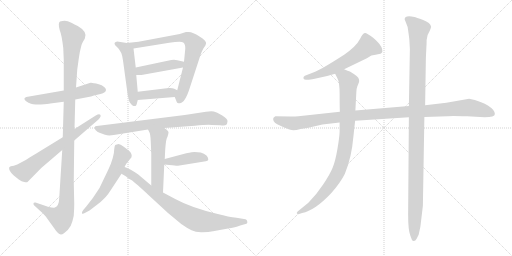
t = 0.00 s
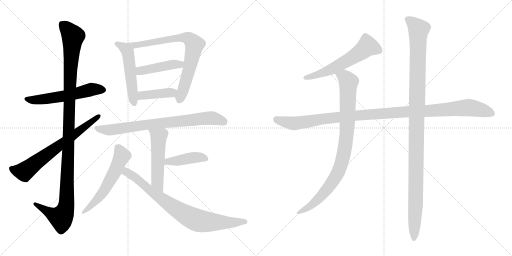
t = 2.66 s
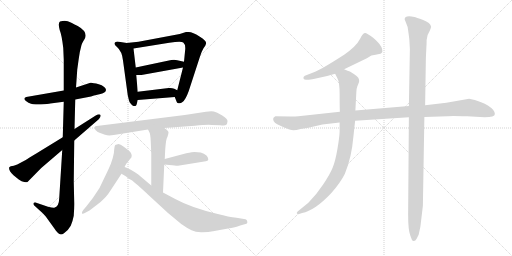
t = 5.32 s
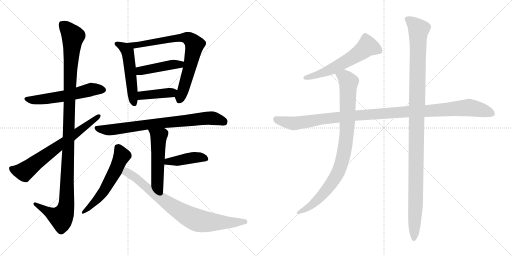
t = 7.97 s
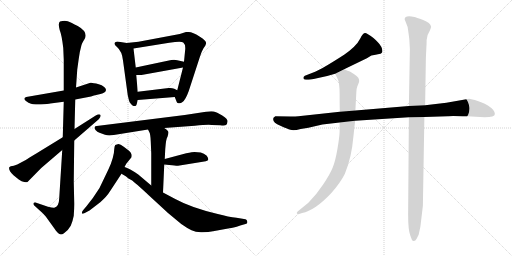
t = 10.63 s
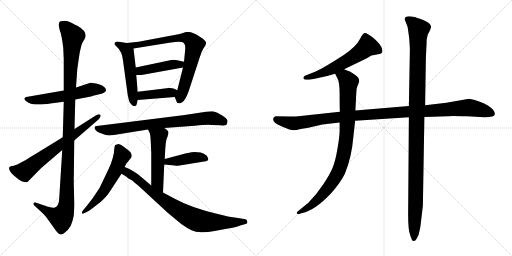
t = 13.29 s

The animated SVG that drew these frames (rendered in a browser with its animation timeline set to each time). Animation: 16 CSS @keyframes rules; one cycle of 13.29 s.

<svg version="1.1" viewBox="0 0 2048 1024" xmlns="http://www.w3.org/2000/svg">
  <g stroke="lightgray" stroke-dasharray="1,1" stroke-width="1" transform="scale(4, 4)">
    <line x1="0" y1="0" x2="256" y2="256"></line>
    <line x1="256" y1="0" x2="0" y2="256"></line>
    <line x1="128" y1="0" x2="128" y2="256"></line>
    <line x1="0" y1="128" x2="256" y2="128"></line>
    <line x1="256" y1="0" x2="512" y2="256"></line>
    <line x1="512" y1="0" x2="256" y2="256"></line>
    <line x1="384" y1="0" x2="384" y2="256"></line>
    <line x1="256" y1="128" x2="512" y2="128"></line>
  </g>
<g transform="scale(1, -1) translate(0, -850)">
   <style type="text/css">
    @keyframes keyframes0 {
      from {
       stroke: black;
       stroke-dashoffset: 564;
       stroke-width: 128;
       }
       65% {
       animation-timing-function: step-end;
       stroke: black;
       stroke-dashoffset: 0;
       stroke-width: 128;
       }
       to {
       stroke: black;
       stroke-width: 1024;
       }
       }
       #make-me-a-hanzi-animation-0 {
         animation: keyframes0 0.708984s both;
         animation-delay: 0.000000s;
         animation-timing-function: linear;
       }
    @keyframes keyframes1 {
      from {
       stroke: black;
       stroke-dashoffset: 1167;
       stroke-width: 128;
       }
       79% {
       animation-timing-function: step-end;
       stroke: black;
       stroke-dashoffset: 0;
       stroke-width: 128;
       }
       to {
       stroke: black;
       stroke-width: 1024;
       }
       }
       #make-me-a-hanzi-animation-1 {
         animation: keyframes1 1.199707s both;
         animation-delay: 0.708984s;
         animation-timing-function: linear;
       }
    @keyframes keyframes2 {
      from {
       stroke: black;
       stroke-dashoffset: 685;
       stroke-width: 128;
       }
       69% {
       animation-timing-function: step-end;
       stroke: black;
       stroke-dashoffset: 0;
       stroke-width: 128;
       }
       to {
       stroke: black;
       stroke-width: 1024;
       }
       }
       #make-me-a-hanzi-animation-2 {
         animation: keyframes2 0.807454s both;
         animation-delay: 1.908691s;
         animation-timing-function: linear;
       }
    @keyframes keyframes3 {
      from {
       stroke: black;
       stroke-dashoffset: 522;
       stroke-width: 128;
       }
       63% {
       animation-timing-function: step-end;
       stroke: black;
       stroke-dashoffset: 0;
       stroke-width: 128;
       }
       to {
       stroke: black;
       stroke-width: 1024;
       }
       }
       #make-me-a-hanzi-animation-3 {
         animation: keyframes3 0.674805s both;
         animation-delay: 2.716145s;
         animation-timing-function: linear;
       }
    @keyframes keyframes4 {
      from {
       stroke: black;
       stroke-dashoffset: 765;
       stroke-width: 128;
       }
       71% {
       animation-timing-function: step-end;
       stroke: black;
       stroke-dashoffset: 0;
       stroke-width: 128;
       }
       to {
       stroke: black;
       stroke-width: 1024;
       }
       }
       #make-me-a-hanzi-animation-4 {
         animation: keyframes4 0.872559s both;
         animation-delay: 3.390950s;
         animation-timing-function: linear;
       }
    @keyframes keyframes5 {
      from {
       stroke: black;
       stroke-dashoffset: 441;
       stroke-width: 128;
       }
       59% {
       animation-timing-function: step-end;
       stroke: black;
       stroke-dashoffset: 0;
       stroke-width: 128;
       }
       to {
       stroke: black;
       stroke-width: 1024;
       }
       }
       #make-me-a-hanzi-animation-5 {
         animation: keyframes5 0.608887s both;
         animation-delay: 4.263509s;
         animation-timing-function: linear;
       }
    @keyframes keyframes6 {
      from {
       stroke: black;
       stroke-dashoffset: 403;
       stroke-width: 128;
       }
       57% {
       animation-timing-function: step-end;
       stroke: black;
       stroke-dashoffset: 0;
       stroke-width: 128;
       }
       to {
       stroke: black;
       stroke-width: 1024;
       }
       }
       #make-me-a-hanzi-animation-6 {
         animation: keyframes6 0.577962s both;
         animation-delay: 4.872396s;
         animation-timing-function: linear;
       }
    @keyframes keyframes7 {
      from {
       stroke: black;
       stroke-dashoffset: 773;
       stroke-width: 128;
       }
       72% {
       animation-timing-function: step-end;
       stroke: black;
       stroke-dashoffset: 0;
       stroke-width: 128;
       }
       to {
       stroke: black;
       stroke-width: 1024;
       }
       }
       #make-me-a-hanzi-animation-7 {
         animation: keyframes7 0.879069s both;
         animation-delay: 5.450358s;
         animation-timing-function: linear;
       }
    @keyframes keyframes8 {
      from {
       stroke: black;
       stroke-dashoffset: 520;
       stroke-width: 128;
       }
       63% {
       animation-timing-function: step-end;
       stroke: black;
       stroke-dashoffset: 0;
       stroke-width: 128;
       }
       to {
       stroke: black;
       stroke-width: 1024;
       }
       }
       #make-me-a-hanzi-animation-8 {
         animation: keyframes8 0.673177s both;
         animation-delay: 6.329427s;
         animation-timing-function: linear;
       }
    @keyframes keyframes9 {
      from {
       stroke: black;
       stroke-dashoffset: 420;
       stroke-width: 128;
       }
       58% {
       animation-timing-function: step-end;
       stroke: black;
       stroke-dashoffset: 0;
       stroke-width: 128;
       }
       to {
       stroke: black;
       stroke-width: 1024;
       }
       }
       #make-me-a-hanzi-animation-9 {
         animation: keyframes9 0.591797s both;
         animation-delay: 7.002604s;
         animation-timing-function: linear;
       }
    @keyframes keyframes10 {
      from {
       stroke: black;
       stroke-dashoffset: 572;
       stroke-width: 128;
       }
       65% {
       animation-timing-function: step-end;
       stroke: black;
       stroke-dashoffset: 0;
       stroke-width: 128;
       }
       to {
       stroke: black;
       stroke-width: 1024;
       }
       }
       #make-me-a-hanzi-animation-10 {
         animation: keyframes10 0.715495s both;
         animation-delay: 7.594401s;
         animation-timing-function: linear;
       }
    @keyframes keyframes11 {
      from {
       stroke: black;
       stroke-dashoffset: 802;
       stroke-width: 128;
       }
       72% {
       animation-timing-function: step-end;
       stroke: black;
       stroke-dashoffset: 0;
       stroke-width: 128;
       }
       to {
       stroke: black;
       stroke-width: 1024;
       }
       }
       #make-me-a-hanzi-animation-11 {
         animation: keyframes11 0.902669s both;
         animation-delay: 8.309896s;
         animation-timing-function: linear;
       }
    @keyframes keyframes12 {
      from {
       stroke: black;
       stroke-dashoffset: 589;
       stroke-width: 128;
       }
       66% {
       animation-timing-function: step-end;
       stroke: black;
       stroke-dashoffset: 0;
       stroke-width: 128;
       }
       to {
       stroke: black;
       stroke-width: 1024;
       }
       }
       #make-me-a-hanzi-animation-12 {
         animation: keyframes12 0.729329s both;
         animation-delay: 9.212565s;
         animation-timing-function: linear;
       }
    @keyframes keyframes13 {
      from {
       stroke: black;
       stroke-dashoffset: 1126;
       stroke-width: 128;
       }
       79% {
       animation-timing-function: step-end;
       stroke: black;
       stroke-dashoffset: 0;
       stroke-width: 128;
       }
       to {
       stroke: black;
       stroke-width: 1024;
       }
       }
       #make-me-a-hanzi-animation-13 {
         animation: keyframes13 1.166341s both;
         animation-delay: 9.941894s;
         animation-timing-function: linear;
       }
    @keyframes keyframes14 {
      from {
       stroke: black;
       stroke-dashoffset: 911;
       stroke-width: 128;
       }
       75% {
       animation-timing-function: step-end;
       stroke: black;
       stroke-dashoffset: 0;
       stroke-width: 128;
       }
       to {
       stroke: black;
       stroke-width: 1024;
       }
       }
       #make-me-a-hanzi-animation-14 {
         animation: keyframes14 0.991374s both;
         animation-delay: 11.108235s;
         animation-timing-function: linear;
       }
    @keyframes keyframes15 {
      from {
       stroke: black;
       stroke-dashoffset: 1151;
       stroke-width: 128;
       }
       79% {
       animation-timing-function: step-end;
       stroke: black;
       stroke-dashoffset: 0;
       stroke-width: 128;
       }
       to {
       stroke: black;
       stroke-width: 1024;
       }
       }
       #make-me-a-hanzi-animation-15 {
         animation: keyframes15 1.186686s both;
         animation-delay: 12.099609s;
         animation-timing-function: linear;
       }
</style>
<path d="M 255.0 488.0 L 105.0 462.0 Q 86.0 455.0 114.0 439.0 Q 125.0 434.0 132.0 433.0 Q 140.0 432.0 163.0 432.0 Q 194.0 434.0 201.0 436.0 L 255.0 443.0 L 301.0 452.0 L 364.0 464.0 L 376.0 468.0 L 402.0 474.0 Q 424.0 479.0 424.0 491.0 Q 421.0 505.0 395.0 513.0 Q 369.0 520.0 362.0 519.0 L 304.0 500.0 L 255.0 488.0 Z" fill="lightgray"></path> 
<path d="M 320.0 645.0 L 326.0 670.0 Q 329.0 679.0 333.0 685.0 L 339.0 695.0 Q 353.0 722.0 311.0 746.0 Q 284.0 760.0 271.0 765.0 Q 258.0 769.0 240.0 764.0 Q 231.0 758.0 239.0 729.0 Q 247.0 710.0 253.0 658.0 L 255.0 611.0 L 255.0 488.0 L 255.0 443.0 L 251.0 301.0 L 249.0 250.0 L 237.0 59.0 Q 236.0 22.0 217.0 19.0 Q 211.0 18.0 192.0 23.0 L 142.0 40.0 Q 135.0 41.0 134.0 37.0 Q 133.0 32.0 137.0 28.0 L 171.0 -3.0 L 183.0 -16.0 L 219.0 -66.0 Q 222.0 -71.0 232.0 -82.0 Q 242.0 -93.0 256.0 -83.0 Q 271.0 -74.0 283.0 -53.0 Q 291.0 -34.0 295.0 -13.0 Q 297.0 17.0 297.0 34.0 L 295.0 124.0 L 297.0 288.0 L 298.0 334.0 L 301.0 452.0 L 304.0 500.0 L 309.0 572.0 L 314.0 608.0 Q 319.0 642.0 320.0 645.0 Z" fill="lightgray"></path> 
<path d="M 251.0 301.0 L 145.0 236.0 Q 113.0 217.0 103.0 210.0 L 69.0 192.0 L 55.0 187.0 L 43.0 185.0 Q 40.0 184.0 37.0 181.0 Q 33.0 169.0 54.0 149.0 L 75.0 132.0 Q 87.0 124.0 97.0 122.0 Q 108.0 120.0 110.0 122.0 L 165.0 178.0 L 249.0 250.0 L 297.0 288.0 L 395.0 373.0 Q 406.0 385.0 401.0 391.0 Q 397.0 396.0 383.0 388.0 L 298.0 334.0 L 251.0 301.0 Z" fill="lightgray"></path> 
<path d="M 507.0 678.0 L 469.0 684.0 L 463.0 682.0 Q 459.0 681.0 458.0 676.0 Q 457.0 671.0 468.0 662.0 Q 488.0 645.0 492.0 608.0 L 511.0 469.0 Q 516.0 447.0 518.0 442.0 Q 529.0 426.0 535.0 426.0 Q 542.0 425.0 543.0 427.0 Q 545.0 428.0 547.0 434.0 L 551.0 450.0 L 551.0 483.0 L 545.0 550.0 L 543.0 580.0 L 534.0 656.0 C 532.0 674.0 532.0 674.0 507.0 678.0 Z" fill="lightgray"></path> 
<path d="M 699.0 462.0 L 707.0 442.0 Q 707.0 439.0 714.0 437.0 Q 722.0 435.0 730.0 442.0 Q 742.0 450.0 755.0 486.0 L 799.0 621.0 Q 806.0 644.0 814.0 657.0 Q 823.0 669.0 824.0 675.0 Q 826.0 681.0 819.0 688.0 Q 812.0 697.0 798.0 704.0 Q 771.0 722.0 755.0 722.0 L 744.0 722.0 L 719.0 714.0 L 554.0 683.0 L 507.0 678.0 C 477.0 675.0 504.0 651.0 534.0 656.0 L 677.0 679.0 Q 725.0 686.0 733.0 680.0 Q 742.0 673.0 741.0 654.0 L 736.0 603.0 L 732.0 580.0 L 709.0 489.0 C 702.0 460.0 697.0 467.0 699.0 462.0 Z" fill="lightgray"></path> 
<path d="M 685.0 610.0 L 543.0 580.0 C 514.0 574.0 515.0 550.0 545.0 550.0 L 566.0 550.0 L 732.0 580.0 C 762.0 585.0 765.0 596.0 736.0 603.0 L 709.0 609.0 Q 700.0 612.0 685.0 610.0 Z" fill="lightgray"></path> 
<path d="M 551.0 450.0 L 699.0 462.0 C 729.0 464.0 736.0 476.0 709.0 489.0 L 697.0 495.0 Q 688.0 499.0 675.0 498.0 L 551.0 483.0 C 521.0 479.0 521.0 448.0 551.0 450.0 Z" fill="lightgray"></path> 
<path d="M 657.0 338.0 L 779.0 347.0 Q 830.0 352.0 847.0 350.0 L 881.0 349.0 Q 900.0 347.0 904.0 350.0 Q 909.0 353.0 910.0 364.0 Q 912.0 374.0 889.0 388.0 Q 866.0 402.0 855.0 404.0 Q 845.0 406.0 824.0 403.0 L 739.0 390.0 L 387.0 346.0 Q 380.0 346.0 379.0 342.0 Q 376.0 339.0 382.0 330.0 Q 389.0 321.0 398.0 319.0 L 420.0 311.0 Q 434.0 306.0 455.0 310.0 L 592.0 332.0 L 657.0 338.0 Z" fill="lightgray"></path> 
<path d="M 659.0 214.0 L 661.0 254.0 Q 664.0 296.0 670.0 303.0 Q 674.0 314.0 674.0 321.0 Q 674.0 327.0 657.0 338.0 C 632.0 355.0 579.0 359.0 592.0 332.0 L 597.0 322.0 Q 602.0 314.0 603.0 284.0 L 605.0 237.0 L 605.0 108.0 C 605.0 78.0 651.0 50.0 652.0 80.0 L 657.0 192.0 L 659.0 214.0 Z" fill="lightgray"></path> 
<path d="M 803.0 240.0 L 778.0 242.0 Q 771.0 242.0 745.0 237.0 L 659.0 214.0 C 630.0 206.0 627.0 195.0 657.0 192.0 L 677.0 190.0 Q 709.0 186.0 712.0 187.0 L 823.0 205.0 Q 841.0 207.0 827.0 227.0 Q 816.0 236.0 803.0 240.0 Z" fill="lightgray"></path> 
<path d="M 498.0 182.0 L 505.0 195.0 L 526.0 221.0 Q 528.0 231.0 525.0 235.0 Q 523.0 242.0 516.0 247.0 L 495.0 263.0 Q 481.0 274.0 474.0 274.0 Q 467.0 273.0 461.0 270.0 Q 458.0 267.0 457.0 254.0 Q 457.0 240.0 451.0 218.0 Q 445.0 196.0 433.0 171.0 L 398.0 98.0 Q 372.0 56.0 345.0 24.0 L 333.0 10.0 Q 326.0 1.0 328.0 -4.0 Q 331.0 -7.0 341.0 -1.0 L 358.0 8.0 L 401.0 41.0 Q 428.0 65.0 440.0 85.0 L 486.0 155.0 L 498.0 182.0 Z" fill="lightgray"></path> 
<path d="M 605.0 108.0 L 553.0 152.0 Q 517.0 177.0 498.0 182.0 C 470.0 193.0 460.0 170.0 486.0 155.0 L 503.0 145.0 L 514.0 136.0 Q 531.0 129.0 539.0 119.0 Q 546.0 115.0 596.0 68.0 L 672.0 -2.0 L 725.0 -46.0 Q 749.0 -63.0 766.0 -71.0 Q 784.0 -80.0 809.0 -79.0 Q 835.0 -78.0 852.0 -75.0 L 918.0 -63.0 Q 930.0 -63.0 961.0 -52.0 L 982.0 -46.0 Q 991.0 -45.0 989.0 -36.0 Q 988.0 -28.0 982.0 -27.0 L 946.0 -21.0 Q 915.0 -18.0 871.0 -6.0 Q 765.0 19.0 701.0 54.0 L 652.0 80.0 L 605.0 108.0 Z" fill="lightgray"></path> 
<path d="M 1376.5 573.0 L 1467.5 617.0 L 1485.5 628.0 Q 1503.5 632.0 1516.5 634.0 Q 1529.5 636.0 1529.5 645.0 Q 1529.5 663.0 1510.5 682.0 Q 1491.5 701.0 1481.5 707.0 L 1468.5 715.0 Q 1454.5 726.0 1440.5 695.0 Q 1425.5 665.0 1376.5 631.0 Q 1289.5 575.0 1260.5 563.0 L 1219.5 547.0 Q 1213.5 544.0 1213.5 538.0 Q 1213.5 531.0 1223.5 531.0 L 1234.5 531.0 Q 1241.5 531.0 1254.5 534.0 L 1308.5 546.0 L 1340.5 555.0 L 1376.5 573.0 Z" fill="lightgray"></path> 
<path d="M 1979.5 394.0 Q 1979.5 410.0 1951.5 428.0 Q 1924.5 445.0 1876.5 455.0 L 1785.5 439.0 L 1700.5 429.0 L 1635.5 426.0 L 1421.5 408.0 L 1359.5 403.0 L 1193.5 385.0 Q 1184.5 384.0 1161.5 384.0 L 1101.5 385.0 Q 1092.5 381.0 1092.5 374.0 Q 1092.5 358.0 1121.5 347.0 Q 1149.5 335.0 1161.5 331.0 Q 1173.5 326.0 1202.5 334.0 L 1233.5 339.0 L 1289.5 352.0 L 1358.5 360.0 L 1420.5 367.0 L 1635.5 381.0 L 1697.5 382.0 L 1790.5 385.0 Q 1795.5 387.0 1868.5 385.0 L 1938.5 381.0 Q 1979.5 381.0 1979.5 394.0 Z" fill="lightgray"></path> 
<path d="M 1421.5 408.0 L 1425.5 484.0 Q 1425.5 494.0 1429.5 505.0 L 1435.5 520.0 Q 1436.5 522.0 1436.5 527.0 Q 1436.5 532.0 1435.5 533.0 Q 1435.5 543.0 1399.5 564.0 Q 1392.5 566.0 1376.5 573.0 C 1348.5 584.0 1327.5 582.0 1340.5 555.0 L 1349.5 537.0 Q 1358.5 522.0 1358.5 473.0 Q 1358.5 423.0 1359.5 403.0 L 1358.5 360.0 L 1358.5 323.0 Q 1357.5 299.0 1349.5 253.0 Q 1341.5 206.0 1330.5 179.0 Q 1319.5 152.0 1292.5 112.0 Q 1265.5 71.0 1233.5 39.0 L 1190.5 4.0 Q 1185.5 -1.0 1187.5 -4.0 Q 1190.5 -7.0 1193.5 -7.0 L 1208.5 -2.0 Q 1259.5 8.0 1324.5 77.0 Q 1362.5 120.0 1379.5 155.0 Q 1406.5 220.0 1413.5 303.0 L 1420.5 367.0 L 1421.5 408.0 Z" fill="lightgray"></path> 
<path d="M 1700.5 429.0 L 1703.5 618.0 L 1705.5 661.0 Q 1706.5 671.0 1706.5 690.0 Q 1706.5 708.0 1719.5 728.0 Q 1724.5 740.0 1724.5 743.0 Q 1721.5 759.0 1692.5 770.0 Q 1663.5 781.0 1657.5 782.0 Q 1618.5 790.0 1618.5 773.0 L 1630.5 742.0 Q 1637.5 695.0 1637.5 689.0 L 1639.5 653.0 L 1635.5 426.0 L 1635.5 381.0 L 1632.5 -8.0 Q 1632.5 -72.0 1641.5 -93.0 L 1647.5 -109.0 Q 1649.5 -114.0 1655.5 -114.0 Q 1661.5 -114.0 1666.5 -105.0 L 1674.5 -89.0 L 1681.5 -57.0 L 1691.5 27.0 L 1697.5 382.0 L 1700.5 429.0 Z" fill="lightgray"></path> 
      <clipPath id="make-me-a-hanzi-clip-0">
      <path d="M 255.0 488.0 L 105.0 462.0 Q 86.0 455.0 114.0 439.0 Q 125.0 434.0 132.0 433.0 Q 140.0 432.0 163.0 432.0 Q 194.0 434.0 201.0 436.0 L 255.0 443.0 L 301.0 452.0 L 364.0 464.0 L 376.0 468.0 L 402.0 474.0 Q 424.0 479.0 424.0 491.0 Q 421.0 505.0 395.0 513.0 Q 369.0 520.0 362.0 519.0 L 304.0 500.0 L 255.0 488.0 Z" fill="lightgray"></path>
      </clipPath>
      <path clip-path="url(#make-me-a-hanzi-clip-0)" d="M 110.0 451.0 L 154.0 450.0 L 245.0 463.0 L 370.0 493.0 L 413.0 491.0 " fill="none" id="make-me-a-hanzi-animation-0" stroke-dasharray="436 872" stroke-linecap="round"></path>

      <clipPath id="make-me-a-hanzi-clip-1">
      <path d="M 320.0 645.0 L 326.0 670.0 Q 329.0 679.0 333.0 685.0 L 339.0 695.0 Q 353.0 722.0 311.0 746.0 Q 284.0 760.0 271.0 765.0 Q 258.0 769.0 240.0 764.0 Q 231.0 758.0 239.0 729.0 Q 247.0 710.0 253.0 658.0 L 255.0 611.0 L 255.0 488.0 L 255.0 443.0 L 251.0 301.0 L 249.0 250.0 L 237.0 59.0 Q 236.0 22.0 217.0 19.0 Q 211.0 18.0 192.0 23.0 L 142.0 40.0 Q 135.0 41.0 134.0 37.0 Q 133.0 32.0 137.0 28.0 L 171.0 -3.0 L 183.0 -16.0 L 219.0 -66.0 Q 222.0 -71.0 232.0 -82.0 Q 242.0 -93.0 256.0 -83.0 Q 271.0 -74.0 283.0 -53.0 Q 291.0 -34.0 295.0 -13.0 Q 297.0 17.0 297.0 34.0 L 295.0 124.0 L 297.0 288.0 L 298.0 334.0 L 301.0 452.0 L 304.0 500.0 L 309.0 572.0 L 314.0 608.0 Q 319.0 642.0 320.0 645.0 Z" fill="lightgray"></path>
      </clipPath>
      <path clip-path="url(#make-me-a-hanzi-clip-1)" d="M 250.0 753.0 L 292.0 703.0 L 281.0 573.0 L 265.0 28.0 L 257.0 -1.0 L 243.0 -20.0 L 208.0 -7.0 L 140.0 34.0 " fill="none" id="make-me-a-hanzi-animation-1" stroke-dasharray="1039 2078" stroke-linecap="round"></path>

      <clipPath id="make-me-a-hanzi-clip-2">
      <path d="M 251.0 301.0 L 145.0 236.0 Q 113.0 217.0 103.0 210.0 L 69.0 192.0 L 55.0 187.0 L 43.0 185.0 Q 40.0 184.0 37.0 181.0 Q 33.0 169.0 54.0 149.0 L 75.0 132.0 Q 87.0 124.0 97.0 122.0 Q 108.0 120.0 110.0 122.0 L 165.0 178.0 L 249.0 250.0 L 297.0 288.0 L 395.0 373.0 Q 406.0 385.0 401.0 391.0 Q 397.0 396.0 383.0 388.0 L 298.0 334.0 L 251.0 301.0 Z" fill="lightgray"></path>
      </clipPath>
      <path clip-path="url(#make-me-a-hanzi-clip-2)" d="M 44.0 177.0 L 62.0 168.0 L 97.0 163.0 L 396.0 387.0 " fill="none" id="make-me-a-hanzi-animation-2" stroke-dasharray="557 1114" stroke-linecap="round"></path>

      <clipPath id="make-me-a-hanzi-clip-3">
      <path d="M 507.0 678.0 L 469.0 684.0 L 463.0 682.0 Q 459.0 681.0 458.0 676.0 Q 457.0 671.0 468.0 662.0 Q 488.0 645.0 492.0 608.0 L 511.0 469.0 Q 516.0 447.0 518.0 442.0 Q 529.0 426.0 535.0 426.0 Q 542.0 425.0 543.0 427.0 Q 545.0 428.0 547.0 434.0 L 551.0 450.0 L 551.0 483.0 L 545.0 550.0 L 543.0 580.0 L 534.0 656.0 C 532.0 674.0 532.0 674.0 507.0 678.0 Z" fill="lightgray"></path>
      </clipPath>
      <path clip-path="url(#make-me-a-hanzi-clip-3)" d="M 465.0 675.0 L 499.0 657.0 L 510.0 641.0 L 538.0 435.0 " fill="none" id="make-me-a-hanzi-animation-3" stroke-dasharray="394 788" stroke-linecap="round"></path>

      <clipPath id="make-me-a-hanzi-clip-4">
      <path d="M 699.0 462.0 L 707.0 442.0 Q 707.0 439.0 714.0 437.0 Q 722.0 435.0 730.0 442.0 Q 742.0 450.0 755.0 486.0 L 799.0 621.0 Q 806.0 644.0 814.0 657.0 Q 823.0 669.0 824.0 675.0 Q 826.0 681.0 819.0 688.0 Q 812.0 697.0 798.0 704.0 Q 771.0 722.0 755.0 722.0 L 744.0 722.0 L 719.0 714.0 L 554.0 683.0 L 507.0 678.0 C 477.0 675.0 504.0 651.0 534.0 656.0 L 677.0 679.0 Q 725.0 686.0 733.0 680.0 Q 742.0 673.0 741.0 654.0 L 736.0 603.0 L 732.0 580.0 L 709.0 489.0 C 702.0 460.0 697.0 467.0 699.0 462.0 Z" fill="lightgray"></path>
      </clipPath>
      <path clip-path="url(#make-me-a-hanzi-clip-4)" d="M 515.0 678.0 L 539.0 668.0 L 730.0 700.0 L 750.0 698.0 L 773.0 680.0 L 778.0 670.0 L 762.0 592.0 L 718.0 449.0 " fill="none" id="make-me-a-hanzi-animation-4" stroke-dasharray="637 1274" stroke-linecap="round"></path>

      <clipPath id="make-me-a-hanzi-clip-5">
      <path d="M 685.0 610.0 L 543.0 580.0 C 514.0 574.0 515.0 550.0 545.0 550.0 L 566.0 550.0 L 732.0 580.0 C 762.0 585.0 765.0 596.0 736.0 603.0 L 709.0 609.0 Q 700.0 612.0 685.0 610.0 Z" fill="lightgray"></path>
      </clipPath>
      <path clip-path="url(#make-me-a-hanzi-clip-5)" d="M 550.0 558.0 L 568.0 568.0 L 682.0 591.0 L 719.0 592.0 L 728.0 598.0 " fill="none" id="make-me-a-hanzi-animation-5" stroke-dasharray="313 626" stroke-linecap="round"></path>

      <clipPath id="make-me-a-hanzi-clip-6">
      <path d="M 551.0 450.0 L 699.0 462.0 C 729.0 464.0 736.0 476.0 709.0 489.0 L 697.0 495.0 Q 688.0 499.0 675.0 498.0 L 551.0 483.0 C 521.0 479.0 521.0 448.0 551.0 450.0 Z" fill="lightgray"></path>
      </clipPath>
      <path clip-path="url(#make-me-a-hanzi-clip-6)" d="M 558.0 456.0 L 576.0 470.0 L 686.0 479.0 L 699.0 485.0 " fill="none" id="make-me-a-hanzi-animation-6" stroke-dasharray="275 550" stroke-linecap="round"></path>

      <clipPath id="make-me-a-hanzi-clip-7">
      <path d="M 657.0 338.0 L 779.0 347.0 Q 830.0 352.0 847.0 350.0 L 881.0 349.0 Q 900.0 347.0 904.0 350.0 Q 909.0 353.0 910.0 364.0 Q 912.0 374.0 889.0 388.0 Q 866.0 402.0 855.0 404.0 Q 845.0 406.0 824.0 403.0 L 739.0 390.0 L 387.0 346.0 Q 380.0 346.0 379.0 342.0 Q 376.0 339.0 382.0 330.0 Q 389.0 321.0 398.0 319.0 L 420.0 311.0 Q 434.0 306.0 455.0 310.0 L 592.0 332.0 L 657.0 338.0 Z" fill="lightgray"></path>
      </clipPath>
      <path clip-path="url(#make-me-a-hanzi-clip-7)" d="M 386.0 337.0 L 437.0 330.0 L 596.0 353.0 L 833.0 377.0 L 859.0 376.0 L 897.0 361.0 " fill="none" id="make-me-a-hanzi-animation-7" stroke-dasharray="645 1290" stroke-linecap="round"></path>

      <clipPath id="make-me-a-hanzi-clip-8">
      <path d="M 659.0 214.0 L 661.0 254.0 Q 664.0 296.0 670.0 303.0 Q 674.0 314.0 674.0 321.0 Q 674.0 327.0 657.0 338.0 C 632.0 355.0 579.0 359.0 592.0 332.0 L 597.0 322.0 Q 602.0 314.0 603.0 284.0 L 605.0 237.0 L 605.0 108.0 C 605.0 78.0 651.0 50.0 652.0 80.0 L 657.0 192.0 L 659.0 214.0 Z" fill="lightgray"></path>
      </clipPath>
      <path clip-path="url(#make-me-a-hanzi-clip-8)" d="M 599.0 329.0 L 635.0 300.0 L 629.0 122.0 L 648.0 87.0 " fill="none" id="make-me-a-hanzi-animation-8" stroke-dasharray="392 784" stroke-linecap="round"></path>

      <clipPath id="make-me-a-hanzi-clip-9">
      <path d="M 803.0 240.0 L 778.0 242.0 Q 771.0 242.0 745.0 237.0 L 659.0 214.0 C 630.0 206.0 627.0 195.0 657.0 192.0 L 677.0 190.0 Q 709.0 186.0 712.0 187.0 L 823.0 205.0 Q 841.0 207.0 827.0 227.0 Q 816.0 236.0 803.0 240.0 Z" fill="lightgray"></path>
      </clipPath>
      <path clip-path="url(#make-me-a-hanzi-clip-9)" d="M 663.0 197.0 L 672.0 204.0 L 776.0 220.0 L 823.0 216.0 " fill="none" id="make-me-a-hanzi-animation-9" stroke-dasharray="292 584" stroke-linecap="round"></path>

      <clipPath id="make-me-a-hanzi-clip-10">
      <path d="M 498.0 182.0 L 505.0 195.0 L 526.0 221.0 Q 528.0 231.0 525.0 235.0 Q 523.0 242.0 516.0 247.0 L 495.0 263.0 Q 481.0 274.0 474.0 274.0 Q 467.0 273.0 461.0 270.0 Q 458.0 267.0 457.0 254.0 Q 457.0 240.0 451.0 218.0 Q 445.0 196.0 433.0 171.0 L 398.0 98.0 Q 372.0 56.0 345.0 24.0 L 333.0 10.0 Q 326.0 1.0 328.0 -4.0 Q 331.0 -7.0 341.0 -1.0 L 358.0 8.0 L 401.0 41.0 Q 428.0 65.0 440.0 85.0 L 486.0 155.0 L 498.0 182.0 Z" fill="lightgray"></path>
      </clipPath>
      <path clip-path="url(#make-me-a-hanzi-clip-10)" d="M 470.0 262.0 L 488.0 227.0 L 460.0 164.0 L 396.0 59.0 L 333.0 2.0 " fill="none" id="make-me-a-hanzi-animation-10" stroke-dasharray="444 888" stroke-linecap="round"></path>

      <clipPath id="make-me-a-hanzi-clip-11">
      <path d="M 605.0 108.0 L 553.0 152.0 Q 517.0 177.0 498.0 182.0 C 470.0 193.0 460.0 170.0 486.0 155.0 L 503.0 145.0 L 514.0 136.0 Q 531.0 129.0 539.0 119.0 Q 546.0 115.0 596.0 68.0 L 672.0 -2.0 L 725.0 -46.0 Q 749.0 -63.0 766.0 -71.0 Q 784.0 -80.0 809.0 -79.0 Q 835.0 -78.0 852.0 -75.0 L 918.0 -63.0 Q 930.0 -63.0 961.0 -52.0 L 982.0 -46.0 Q 991.0 -45.0 989.0 -36.0 Q 988.0 -28.0 982.0 -27.0 L 946.0 -21.0 Q 915.0 -18.0 871.0 -6.0 Q 765.0 19.0 701.0 54.0 L 652.0 80.0 L 605.0 108.0 Z" fill="lightgray"></path>
      </clipPath>
      <path clip-path="url(#make-me-a-hanzi-clip-11)" d="M 501.0 173.0 L 508.0 161.0 L 536.0 145.0 L 651.0 51.0 L 774.0 -25.0 L 840.0 -38.0 L 930.0 -41.0 L 979.0 -36.0 " fill="none" id="make-me-a-hanzi-animation-11" stroke-dasharray="674 1348" stroke-linecap="round"></path>

      <clipPath id="make-me-a-hanzi-clip-12">
      <path d="M 1376.5 573.0 L 1467.5 617.0 L 1485.5 628.0 Q 1503.5 632.0 1516.5 634.0 Q 1529.5 636.0 1529.5 645.0 Q 1529.5 663.0 1510.5 682.0 Q 1491.5 701.0 1481.5 707.0 L 1468.5 715.0 Q 1454.5 726.0 1440.5 695.0 Q 1425.5 665.0 1376.5 631.0 Q 1289.5 575.0 1260.5 563.0 L 1219.5 547.0 Q 1213.5 544.0 1213.5 538.0 Q 1213.5 531.0 1223.5 531.0 L 1234.5 531.0 Q 1241.5 531.0 1254.5 534.0 L 1308.5 546.0 L 1340.5 555.0 L 1376.5 573.0 Z" fill="lightgray"></path>
      </clipPath>
      <path clip-path="url(#make-me-a-hanzi-clip-12)" d="M 1517.5 646.0 L 1469.5 665.0 L 1422.5 628.0 L 1336.5 578.0 L 1284.5 556.0 L 1221.5 539.0 " fill="none" id="make-me-a-hanzi-animation-12" stroke-dasharray="461 922" stroke-linecap="round"></path>

      <clipPath id="make-me-a-hanzi-clip-13">
      <path d="M 1979.5 394.0 Q 1979.5 410.0 1951.5 428.0 Q 1924.5 445.0 1876.5 455.0 L 1785.5 439.0 L 1700.5 429.0 L 1635.5 426.0 L 1421.5 408.0 L 1359.5 403.0 L 1193.5 385.0 Q 1184.5 384.0 1161.5 384.0 L 1101.5 385.0 Q 1092.5 381.0 1092.5 374.0 Q 1092.5 358.0 1121.5 347.0 Q 1149.5 335.0 1161.5 331.0 Q 1173.5 326.0 1202.5 334.0 L 1233.5 339.0 L 1289.5 352.0 L 1358.5 360.0 L 1420.5 367.0 L 1635.5 381.0 L 1697.5 382.0 L 1790.5 385.0 Q 1795.5 387.0 1868.5 385.0 L 1938.5 381.0 Q 1979.5 381.0 1979.5 394.0 Z" fill="lightgray"></path>
      </clipPath>
      <path clip-path="url(#make-me-a-hanzi-clip-13)" d="M 1105.5 373.0 L 1176.5 356.0 L 1415.5 388.0 L 1874.5 420.0 L 1967.5 396.0 " fill="none" id="make-me-a-hanzi-animation-13" stroke-dasharray="998 1996" stroke-linecap="round"></path>

      <clipPath id="make-me-a-hanzi-clip-14">
      <path d="M 1421.5 408.0 L 1425.5 484.0 Q 1425.5 494.0 1429.5 505.0 L 1435.5 520.0 Q 1436.5 522.0 1436.5 527.0 Q 1436.5 532.0 1435.5 533.0 Q 1435.5 543.0 1399.5 564.0 Q 1392.5 566.0 1376.5 573.0 C 1348.5 584.0 1327.5 582.0 1340.5 555.0 L 1349.5 537.0 Q 1358.5 522.0 1358.5 473.0 Q 1358.5 423.0 1359.5 403.0 L 1358.5 360.0 L 1358.5 323.0 Q 1357.5 299.0 1349.5 253.0 Q 1341.5 206.0 1330.5 179.0 Q 1319.5 152.0 1292.5 112.0 Q 1265.5 71.0 1233.5 39.0 L 1190.5 4.0 Q 1185.5 -1.0 1187.5 -4.0 Q 1190.5 -7.0 1193.5 -7.0 L 1208.5 -2.0 Q 1259.5 8.0 1324.5 77.0 Q 1362.5 120.0 1379.5 155.0 Q 1406.5 220.0 1413.5 303.0 L 1420.5 367.0 L 1421.5 408.0 Z" fill="lightgray"></path>
      </clipPath>
      <path clip-path="url(#make-me-a-hanzi-clip-14)" d="M 1348.5 554.0 L 1377.5 542.0 L 1394.5 522.0 L 1385.5 297.0 L 1369.5 210.0 L 1340.5 139.0 L 1302.5 85.0 L 1243.5 27.0 L 1192.5 -1.0 " fill="none" id="make-me-a-hanzi-animation-14" stroke-dasharray="783 1566" stroke-linecap="round"></path>

      <clipPath id="make-me-a-hanzi-clip-15">
      <path d="M 1700.5 429.0 L 1703.5 618.0 L 1705.5 661.0 Q 1706.5 671.0 1706.5 690.0 Q 1706.5 708.0 1719.5 728.0 Q 1724.5 740.0 1724.5 743.0 Q 1721.5 759.0 1692.5 770.0 Q 1663.5 781.0 1657.5 782.0 Q 1618.5 790.0 1618.5 773.0 L 1630.5 742.0 Q 1637.5 695.0 1637.5 689.0 L 1639.5 653.0 L 1635.5 426.0 L 1635.5 381.0 L 1632.5 -8.0 Q 1632.5 -72.0 1641.5 -93.0 L 1647.5 -109.0 Q 1649.5 -114.0 1655.5 -114.0 Q 1661.5 -114.0 1666.5 -105.0 L 1674.5 -89.0 L 1681.5 -57.0 L 1691.5 27.0 L 1697.5 382.0 L 1700.5 429.0 Z" fill="lightgray"></path>
      </clipPath>
      <path clip-path="url(#make-me-a-hanzi-clip-15)" d="M 1631.5 772.0 L 1674.5 732.0 L 1656.5 -104.0 " fill="none" id="make-me-a-hanzi-animation-15" stroke-dasharray="1023 2046" stroke-linecap="round"></path>

</g>
</svg>
